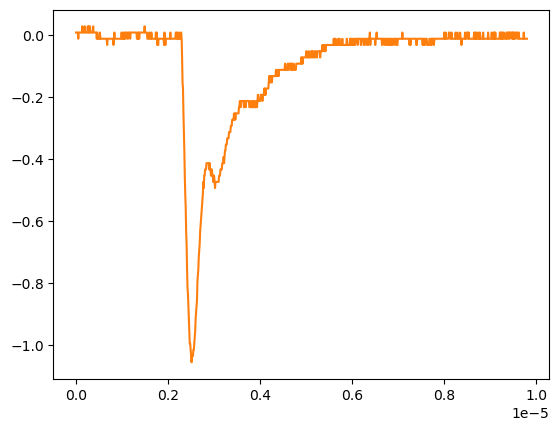

The data file committed next to this chart (first rows):
# KEYSIGHT TECHNOLOGIES, MSO-X 3024T, MY58262555, 07.30.2019051434
# time, 1
# 2024-09-12 16:56:16.952528
0.000000000000000000e+00, 8.605520000000000183e-03
9.809809809809809921e-09, 8.605520000000000183e-03
1.961961961961961984e-08, 8.605520000000000183e-03
2.942942942942943142e-08, 8.605520000000000183e-03
3.923923923923923968e-08, 8.605520000000000183e-03
4.904904904904904795e-08, -1.149500000000000001e-02
5.885885885885886283e-08, 8.605520000000000183e-03
6.866866866866867110e-08, 8.605520000000000183e-03
7.847847847847847937e-08, 8.605520000000000183e-03
8.828828828828828763e-08, 8.605520000000000183e-03
9.809809809809809590e-08, 8.605520000000000183e-03
1.079079079079079042e-07, 8.605520000000000183e-03
1.177177177177177257e-07, 8.605520000000000183e-03
1.275275275275275207e-07, 8.605520000000000183e-03
1.373373373373373422e-07, 2.870599999999999888e-02
1.471471471471471372e-07, 8.605520000000000183e-03
1.569569569569569587e-07, 8.605520000000000183e-03
1.667667667667667802e-07, 8.605520000000000183e-03
1.765765765765765753e-07, 8.605520000000000183e-03
1.863863863863863968e-07, 2.870599999999999888e-02
1.961961961961961918e-07, 8.605520000000000183e-03
2.060060060060060133e-07, 8.605520000000000183e-03
2.158158158158158083e-07, 8.605520000000000183e-03
2.256256256256256298e-07, 8.605520000000000183e-03
2.354354354354354513e-07, 8.605520000000000183e-03
2.452452452452452728e-07, 8.605520000000000183e-03
2.550550550550550414e-07, 2.870599999999999888e-02
2.648648648648648629e-07, 8.605520000000000183e-03
2.746746746746746844e-07, 2.870599999999999888e-02
2.844844844844845059e-07, 8.605520000000000183e-03
2.942942942942942745e-07, 8.605520000000000183e-03
3.041041041041040960e-07, 2.870599999999999888e-02
3.139139139139139175e-07, 8.605520000000000183e-03
3.237237237237237390e-07, 8.605520000000000183e-03
3.335335335335335605e-07, 8.605520000000000183e-03
3.433433433433433290e-07, 8.605520000000000183e-03
3.531531531531531505e-07, 8.605520000000000183e-03
3.629629629629629720e-07, 8.605520000000000183e-03
3.727727727727727935e-07, 2.870599999999999888e-02
3.825825825825825621e-07, 8.605520000000000183e-03
3.923923923923923836e-07, 8.605520000000000183e-03
4.022022022022022051e-07, 8.605520000000000183e-03
4.120120120120120266e-07, 8.605520000000000183e-03
4.218218218218218481e-07, 8.605520000000000183e-03
4.316316316316316167e-07, 8.605520000000000183e-03
4.414414414414414382e-07, 8.605520000000000183e-03
4.512512512512512597e-07, -1.149500000000000001e-02
4.610610610610610812e-07, 8.605520000000000183e-03
4.708708708708709027e-07, -1.149500000000000001e-02
4.806806806806806712e-07, -1.149500000000000001e-02
4.904904904904905457e-07, -1.149500000000000001e-02
5.003003003003003142e-07, -1.149500000000000001e-02
5.101101101101100828e-07, -1.149500000000000001e-02
5.199199199199199572e-07, 8.605520000000000183e-03
5.297297297297297258e-07, -1.149500000000000001e-02
5.395395395395394944e-07, -1.149500000000000001e-02
5.493493493493493688e-07, -1.149500000000000001e-02
5.591591591591591374e-07, -1.149500000000000001e-02
... 942 more rows
